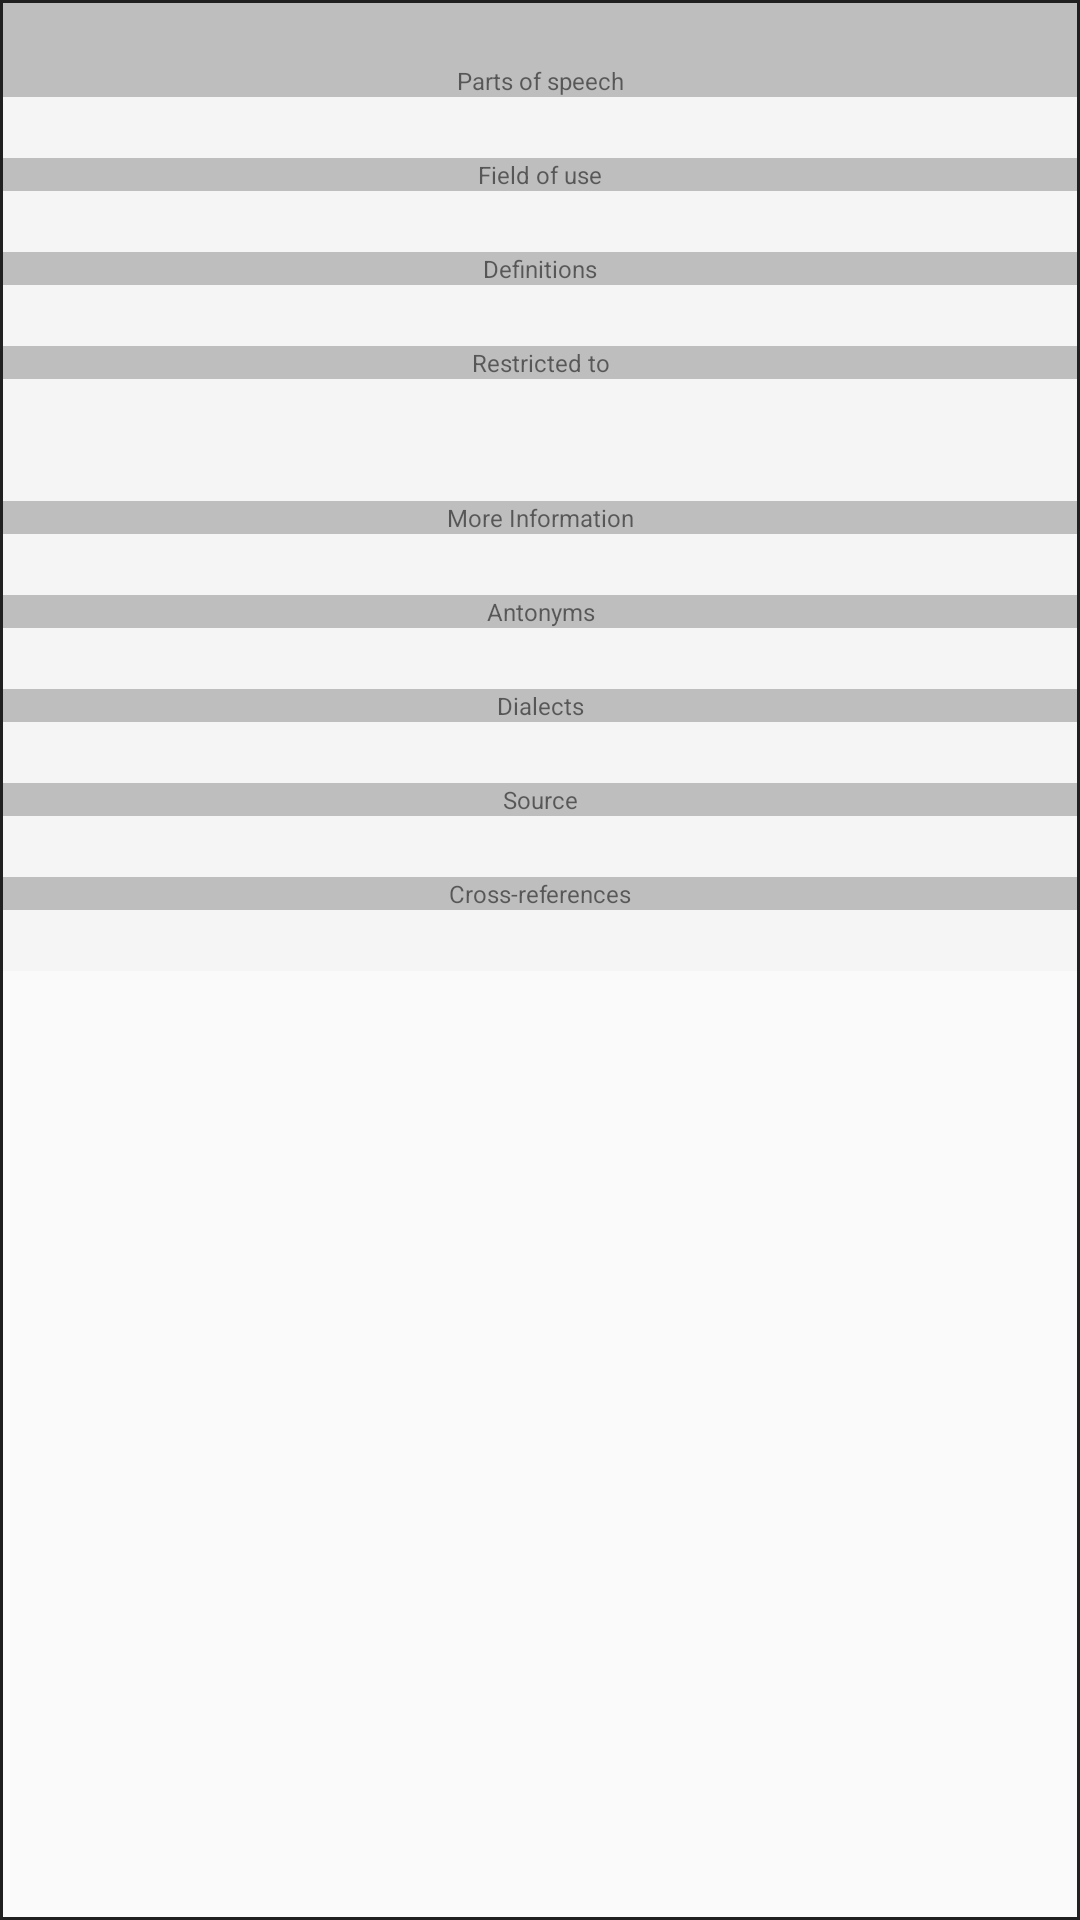

This screen was rendered from an Android layout file. Write that file and the resources it references.
<!-- AndroidManifest.xml: application theme normalTheme -->
<!-- res/layout/entry_sense.xml -->
<?xml version="1.0" encoding="utf-8"?>
    <android.support.constraint.ConstraintLayout xmlns:android="http://schemas.android.com/apk/res/android"
        android:id="@+id/card_sense"
        android:layout_width="match_parent"
        android:layout_height="wrap_content"
        android:background="@drawable/entry_sense_border"
        android:padding="1dip"
        android:orientation="vertical">

    <LinearLayout
        android:layout_width="match_parent"
        android:layout_height="wrap_content"
        android:orientation="vertical">

        <TextView
            android:id="@+id/sense_ph"
            android:layout_width="match_parent"
            android:layout_height="wrap_content"
            android:gravity="center_horizontal|center"
            android:textSize="@dimen/infotextsize"
            android:background="@color/title_bg_opaque"
            android:padding="2dp"/>

        <TextView
            android:id="@+id/pos_title"
            android:layout_width="match_parent"
            android:layout_height="wrap_content"
            android:gravity="center_horizontal|center"
            android:text="@string/pos_title"
            android:textSize="@dimen/titletextsize"
            android:background="@color/title_bg_opaque"/>

        <TextView
            android:id="@+id/pos_ph"
            android:layout_width="match_parent"
            android:layout_height="wrap_content"
            android:textSize="@dimen/infotextsize"
            android:background="?colorPrimary"
            android:padding="2dp"/>


        <TextView
            android:id="@+id/field_title"
            android:layout_width="match_parent"
            android:layout_height="wrap_content"
            android:gravity="center_horizontal|center"
            android:text="@string/field_title"
            android:textSize="@dimen/titletextsize"
            android:background="@color/title_bg_opaque"/>

        <TextView
            android:id="@+id/field_ph"
            android:layout_width="match_parent"
            android:layout_height="wrap_content"
            android:textSize="@dimen/infotextsize"

            android:background="?colorPrimary"
            android:padding="2dp"/>

        <TextView
            android:id="@+id/gloss_title"
            android:layout_width="match_parent"
            android:layout_height="wrap_content"
            android:gravity="center_horizontal|center"
            android:text="@string/gloss_title"
            android:textSize="@dimen/titletextsize"
            android:background="@color/title_bg_opaque"/>

        <TextView
            android:id="@+id/gloss_ph"
            android:layout_width="match_parent"
            android:layout_height="wrap_content"
            android:textSize="@dimen/infotextsize"
            android:textIsSelectable="true"
            android:background="?colorPrimary"
            android:padding="2dp"/>

        <TextView
            android:id="@+id/stag_title"
            android:layout_width="match_parent"
            android:layout_height="wrap_content"
            android:gravity="center_horizontal|center"
            android:text="@string/stag_title"
            android:textSize="@dimen/titletextsize"

            android:background="@color/title_bg_opaque"/>

        <TextView
            android:id="@+id/stagk_ph"
            android:layout_width="match_parent"
            android:layout_height="wrap_content"
            android:textSize="@dimen/infotextsize"
            android:textIsSelectable="true"
            android:background="?colorPrimary"
            android:padding="2dp"/>

        <TextView
            android:id="@+id/stagr_ph"
            android:layout_width="match_parent"
            android:layout_height="wrap_content"
            android:textSize="@dimen/infotextsize"
            android:textIsSelectable="true"
            android:background="?colorPrimary"
            android:padding="2dp"/>

        <TextView
            android:id="@+id/sinf_title"
            android:layout_width="match_parent"
            android:layout_height="wrap_content"
            android:gravity="center_horizontal|center"
            android:text="@string/sinf_title"
            android:textSize="@dimen/titletextsize"
            android:background="@color/title_bg_opaque"/>

        <TextView
            android:id="@+id/sinf_ph"
            android:layout_width="match_parent"
            android:layout_height="wrap_content"
            android:textSize="@dimen/infotextsize"

            android:background="?colorPrimary"
            android:padding="2dp"/>

        <TextView
            android:id="@+id/ant_title"
            android:layout_width="match_parent"
            android:layout_height="wrap_content"
            android:gravity="center_horizontal|center"
            android:text="@string/ant_title"
            android:textSize="@dimen/titletextsize"

            android:background="@color/title_bg_opaque"/>

        <TextView
            android:id="@+id/ant_ph"
            android:layout_width="match_parent"
            android:layout_height="wrap_content"
            android:textSize="@dimen/infotextsize"

            android:background="?colorPrimary"
            android:padding="2dp"/>

        <TextView
            android:id="@+id/dial_title"
            android:layout_width="match_parent"
            android:layout_height="wrap_content"
            android:gravity="center_horizontal|center"
            android:text="@string/dial_title"
            android:textSize="@dimen/titletextsize"

            android:background="@color/title_bg_opaque"/>

        <TextView
            android:id="@+id/dial_ph"
            android:layout_width="match_parent"
            android:layout_height="wrap_content"
            android:textSize="@dimen/infotextsize"

            android:background="?colorPrimary"
            android:padding="2dp"/>

        <TextView
            android:id="@+id/lsource_title"
            android:layout_width="match_parent"
            android:layout_height="wrap_content"
            android:gravity="center_horizontal|center"
            android:text="@string/lsource_title"
            android:textSize="@dimen/titletextsize"
            android:background="@color/title_bg_opaque"/>

        <TextView
            android:id="@+id/lsource_ph"
            android:layout_width="match_parent"
            android:layout_height="wrap_content"
            android:textSize="@dimen/infotextsize"

            android:background="?colorPrimary"
            android:padding="2dp"/>

        <TextView
            android:id="@+id/xref_title"
            android:layout_width="match_parent"
            android:layout_height="wrap_content"
            android:gravity="center_horizontal|center"
            android:text="@string/xref_title"
            android:textSize="@dimen/titletextsize"
            android:background="@color/title_bg_opaque"/>

        <TextView
            android:id="@+id/xref_ph"
            android:layout_width="match_parent"
            android:layout_height="wrap_content"
            android:textSize="@dimen/infotextsize"
            android:background="?colorPrimary"
            android:padding="2dp"/>

    </LinearLayout>

    </android.support.constraint.ConstraintLayout>
<!-- resources referenced by this layout -->
<resources>
  <color name="title_bg_opaque">#64616161</color>
  <dimen name="infotextsize">12sp</dimen>
  <dimen name="titletextsize">8sp</dimen>
  <!-- drawable entry_sense_border (drawable) -->
  <?xml version="1.0" encoding="utf-8"?>
  <shape xmlns:android="http://schemas.android.com/apk/res/android" android:shape="rectangle">
      <stroke android:width="1dip"/>
      <solid android:color="@android:color/transparent"/>
  
  </shape>
  <string name="ant_title">Antonyms</string>
  <string name="dial_title">Dialects</string>
  <string name="field_title">Field of use</string>
  <string name="gloss_title">Definitions</string>
  <string name="lsource_title">Source</string>
  <string name="pos_title">Parts of speech</string>
  <string name="sinf_title">More Information</string>
  <string name="stag_title">Restricted to</string>
  <string name="xref_title">Cross-references</string>
  <style name="normalTheme" parent="Theme.AppCompat.Light.NoActionBar">
          <item name="android:itemBackground">@drawable/rad_toggle</item>
          <item name="windowActionModeOverlay">true</item>
      </style>
  <!-- drawable rad_toggle (drawable) -->
  <selector xmlns:android="http://schemas.android.com/apk/res/android">
      <item android:state_checked="false" android:drawable="@color/toggleUntoggled"  />
      <item android:state_checked="true" android:drawable="@color/toggleToggled"  />
  </selector>
  <color name="toggleUntoggled">#0000ff00</color>
  <color name="toggleToggled">#8500418c</color>
</resources>
